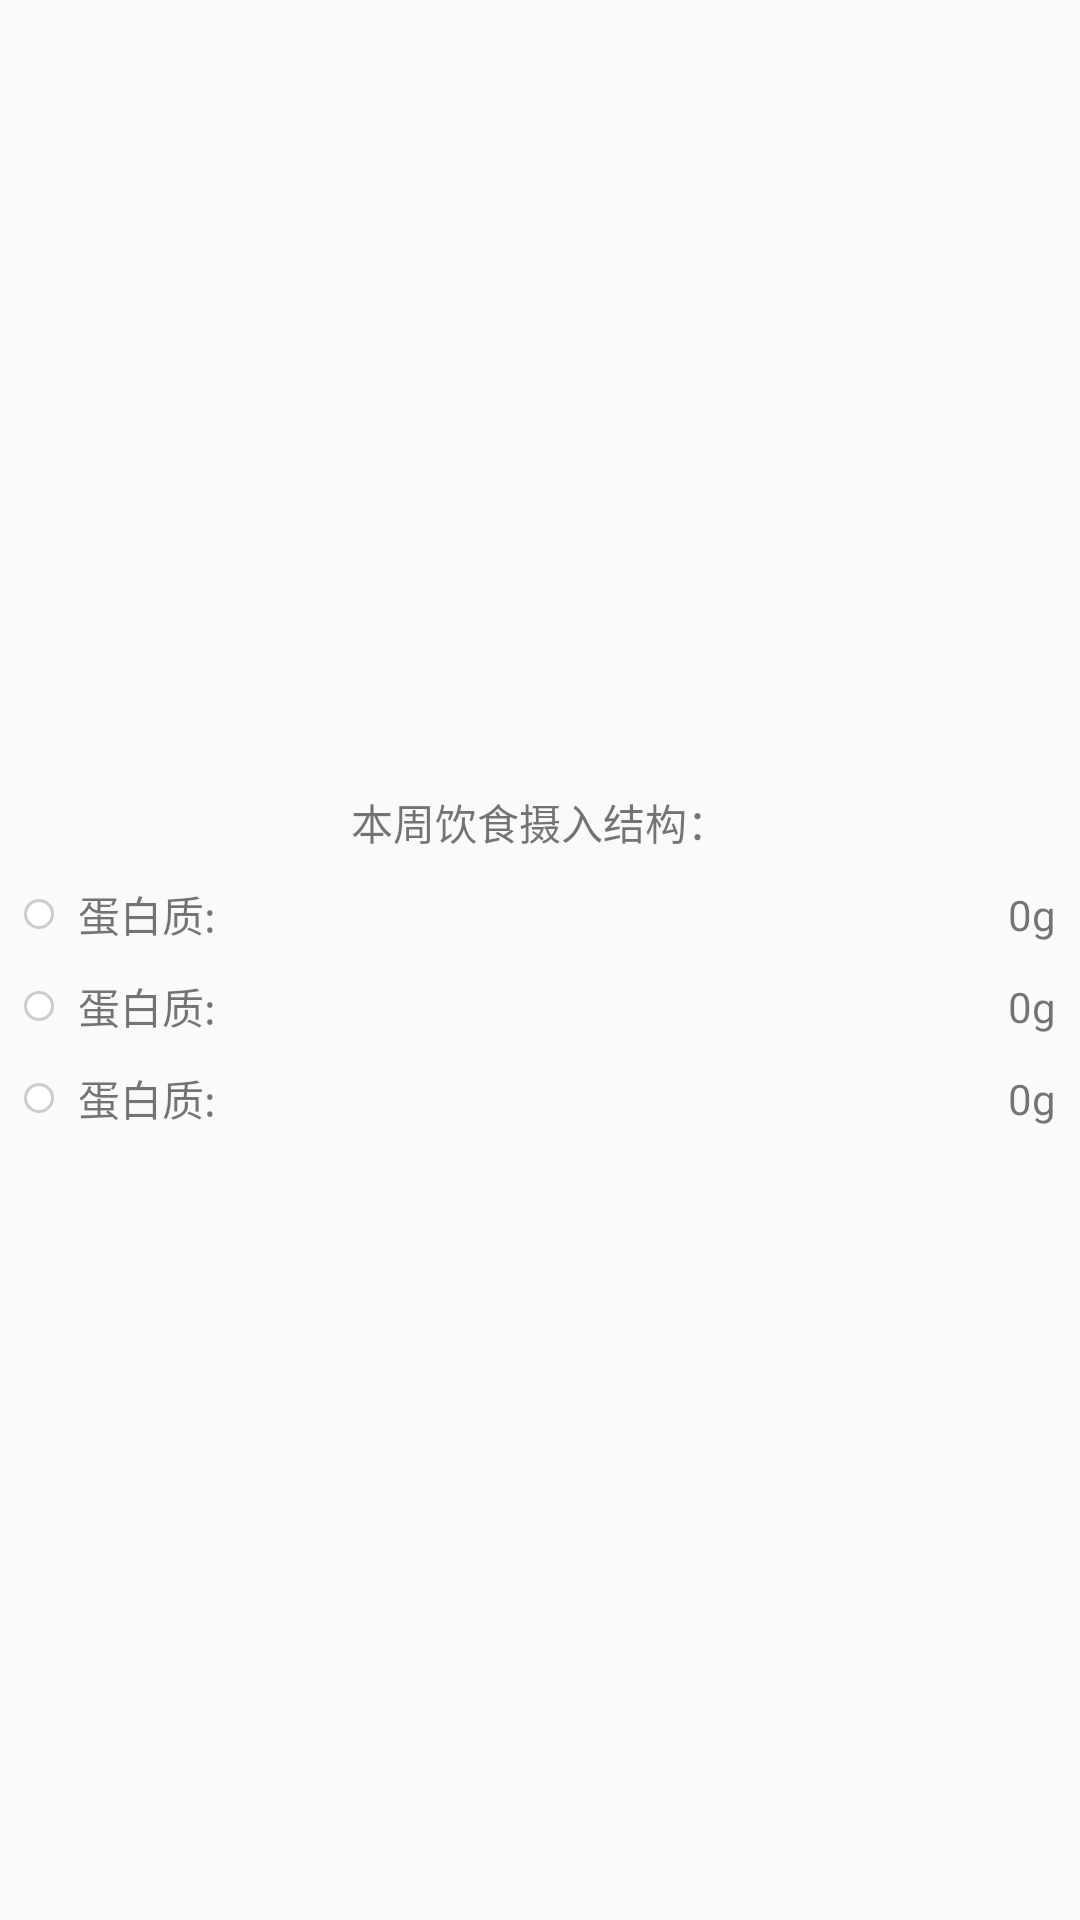

Here is an Android app screen rendered from its layout file. Give the layout XML and the strings, colors and styles it references.
<!-- AndroidManifest.xml: application theme Theme.MiHealth -->
<!-- res/layout/pie_card.xml -->
<?xml version="1.0" encoding="utf-8"?>
<LinearLayout xmlns:android="http://schemas.android.com/apk/res/android"
             android:orientation="vertical"
    android:gravity="center"
             android:layout_width="match_parent"
             android:layout_height="match_parent">
    <TextView
        android:layout_width="wrap_content"
        android:layout_height="wrap_content"
        android:text="本周饮食摄入结构：" />
    <include
        android:id="@+id/pie_item_1"
        layout="@layout/pie_item"
        android:layout_width="match_parent"
        android:layout_height="wrap_content"
        android:layout_marginTop="10dp"/>

    <include
        android:id="@+id/pie_item_2"
        layout="@layout/pie_item"
        android:layout_width="match_parent"
        android:layout_height="wrap_content"
        android:layout_marginTop="10dp"/>

    <include
        android:id="@+id/pie_item_3"
        layout="@layout/pie_item"
        android:layout_width="match_parent"
        android:layout_height="wrap_content"
        android:layout_marginTop="10dp"/>

</LinearLayout>
<!-- res/layout/pie_item.xml (included above) -->
<?xml version="1.0" encoding="utf-8"?>
<androidx.constraintlayout.widget.ConstraintLayout xmlns:android="http://schemas.android.com/apk/res/android"
    xmlns:app="http://schemas.android.com/apk/res-auto"
    android:layout_width="match_parent"
    android:layout_height="wrap_content"> 

    <View
        android:id="@+id/color_dot"
        android:layout_width="10dp"
        android:layout_height="10dp"
        android:layout_marginStart="8dp"
        android:background="@drawable/rounded_background"
        app:layout_constraintBottom_toBottomOf="parent"
        app:layout_constraintStart_toStartOf="parent"
        app:layout_constraintTop_toTopOf="parent" />

    <TextView
        android:id="@+id/take_name"
        android:layout_width="wrap_content"
        android:layout_height="wrap_content"
        android:layout_marginStart="8dp"
        android:text="蛋白质:"
        app:layout_constraintBottom_toBottomOf="parent"
        app:layout_constraintStart_toEndOf="@id/color_dot"
        app:layout_constraintTop_toTopOf="parent" />

    <TextView
        android:id="@+id/take_value"
        android:layout_width="wrap_content"
        android:layout_height="wrap_content"
        android:layout_marginStart="8dp"
        android:layout_marginEnd="8dp"
        android:text="0g"
        app:layout_constraintBottom_toBottomOf="parent"
        app:layout_constraintEnd_toEndOf="parent"
        app:layout_constraintTop_toTopOf="parent" />
</androidx.constraintlayout.widget.ConstraintLayout>
<!-- resources referenced by this layout -->
<resources>
  <!-- drawable rounded_background (drawable) -->
  <?xml version="1.0" encoding="utf-8"?>
  <shape xmlns:android="http://schemas.android.com/apk/res/android">
      <solid android:color="@color/white" />
      <corners android:radius="16dp" /> 
      <stroke android:width="1dp" android:color="#CCCCCC" /> 
  </shape>
  <style name="Theme.MiHealth" parent="android:Theme.Material.Light.NoActionBar" />
  <color name="white">#FFFFFFFF</color>
</resources>
